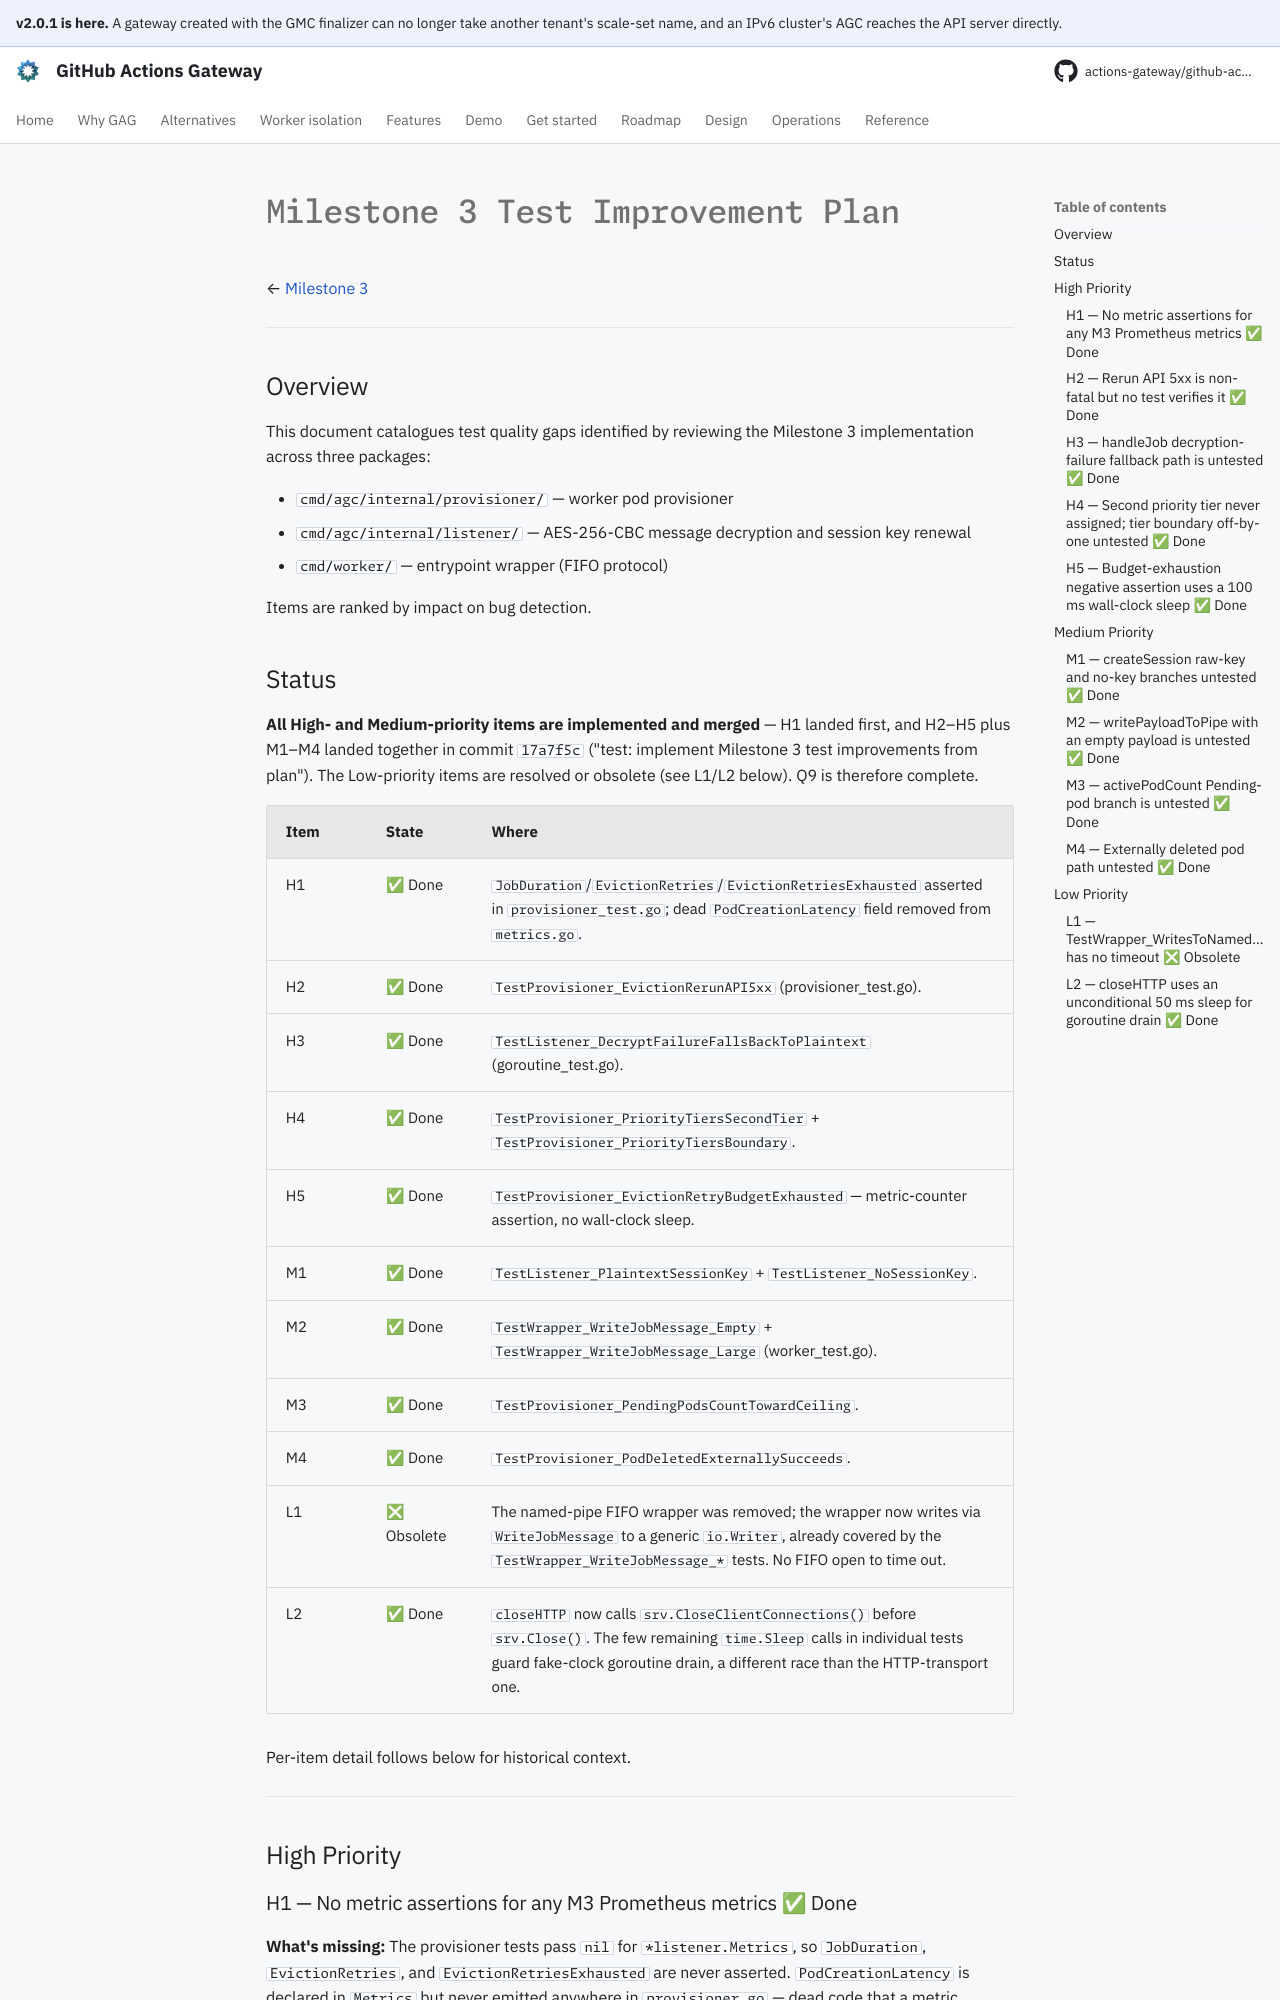

repository: actions-gateway/github-actions-gateway · page: dev/plan/archive/milestone-3-tests/index.html · generator: mkdocs

# Milestone 3 Test Improvement Plan

← [Milestone 3](milestone-3.md)

---

## Overview

This document catalogues test quality gaps identified by reviewing the Milestone 3 implementation across three packages:

- `cmd/agc/internal/provisioner/` — worker pod provisioner
- `cmd/agc/internal/listener/` — AES-256-CBC message decryption and session key renewal
- `cmd/worker/` — entrypoint wrapper (FIFO protocol)

Items are ranked by impact on bug detection.

## Status

**All High- and Medium-priority items are implemented and merged** — H1 landed first, and H2–H5 plus M1–M4 landed together in commit `17a7f5c` ("test: implement Milestone 3 test improvements from plan").
The Low-priority items are resolved or obsolete (see L1/L2 below).
Q9 is therefore complete.

| Item | State | Where |
|---|---|---|
| H1 | ✅ Done | `JobDuration`/`EvictionRetries`/`EvictionRetriesExhausted` asserted in `provisioner_test.go`; dead `PodCreationLatency` field removed from `metrics.go`. |
| H2 | ✅ Done | `TestProvisioner_EvictionRerunAPI5xx` (provisioner_test.go). |
| H3 | ✅ Done | `TestListener_DecryptFailureFallsBackToPlaintext` (goroutine_test.go). |
| H4 | ✅ Done | `TestProvisioner_PriorityTiersSecondTier` + `TestProvisioner_PriorityTiersBoundary`. |
| H5 | ✅ Done | `TestProvisioner_EvictionRetryBudgetExhausted` — metric-counter assertion, no wall-clock sleep. |
| M1 | ✅ Done | `TestListener_PlaintextSessionKey` + `TestListener_NoSessionKey`. |
| M2 | ✅ Done | `TestWrapper_WriteJobMessage_Empty` + `TestWrapper_WriteJobMessage_Large` (worker_test.go). |
| M3 | ✅ Done | `TestProvisioner_PendingPodsCountTowardCeiling`. |
| M4 | ✅ Done | `TestProvisioner_PodDeletedExternallySucceeds`. |
| L1 | ❎ Obsolete | The named-pipe FIFO wrapper was removed; the wrapper now writes via `WriteJobMessage` to a generic `io.Writer`, already covered by the `TestWrapper_WriteJobMessage_*` tests. No FIFO open to time out. |
| L2 | ✅ Done | `closeHTTP` now calls `srv.CloseClientConnections()` before `srv.Close()`. The few remaining `time.Sleep` calls in individual tests guard fake-clock goroutine drain, a different race than the HTTP-transport one. |

Per-item detail follows below for historical context.

---

## High Priority

### H1 — No metric assertions for any M3 Prometheus metrics ✅ Done

**What's missing:** The provisioner tests pass `nil` for `*listener.Metrics`, so `JobDuration`, `EvictionRetries`, and `EvictionRetriesExhausted` are never asserted.
`PodCreationLatency` is declared in `Metrics` but never emitted anywhere in `provisioner.go` — dead code that a metric assertion would immediately surface.

**Proposed fix:**

- Add a `newTestMetrics()` helper in `provisioner_test.go` (analogous to the one in `goroutine_test.go`).
- In `TestProvisioner_CreatesPodAndSecret`, assert `testutil.ToFloat64(m.JobDuration.WithLabelValues(...)) > 0` after pod completion.
- In `TestProvisioner_EvictionAutoRetry`, assert `EvictionRetries` counter equals 1.
- In `TestProvisioner_EvictionRetryBudgetExhausted`, assert `EvictionRetriesExhausted` counter equals 1 on the second eviction.
- Add a dedicated test that either emits `PodCreationLatency` in the provisioner code and asserts it, or removes the dead field.

---
